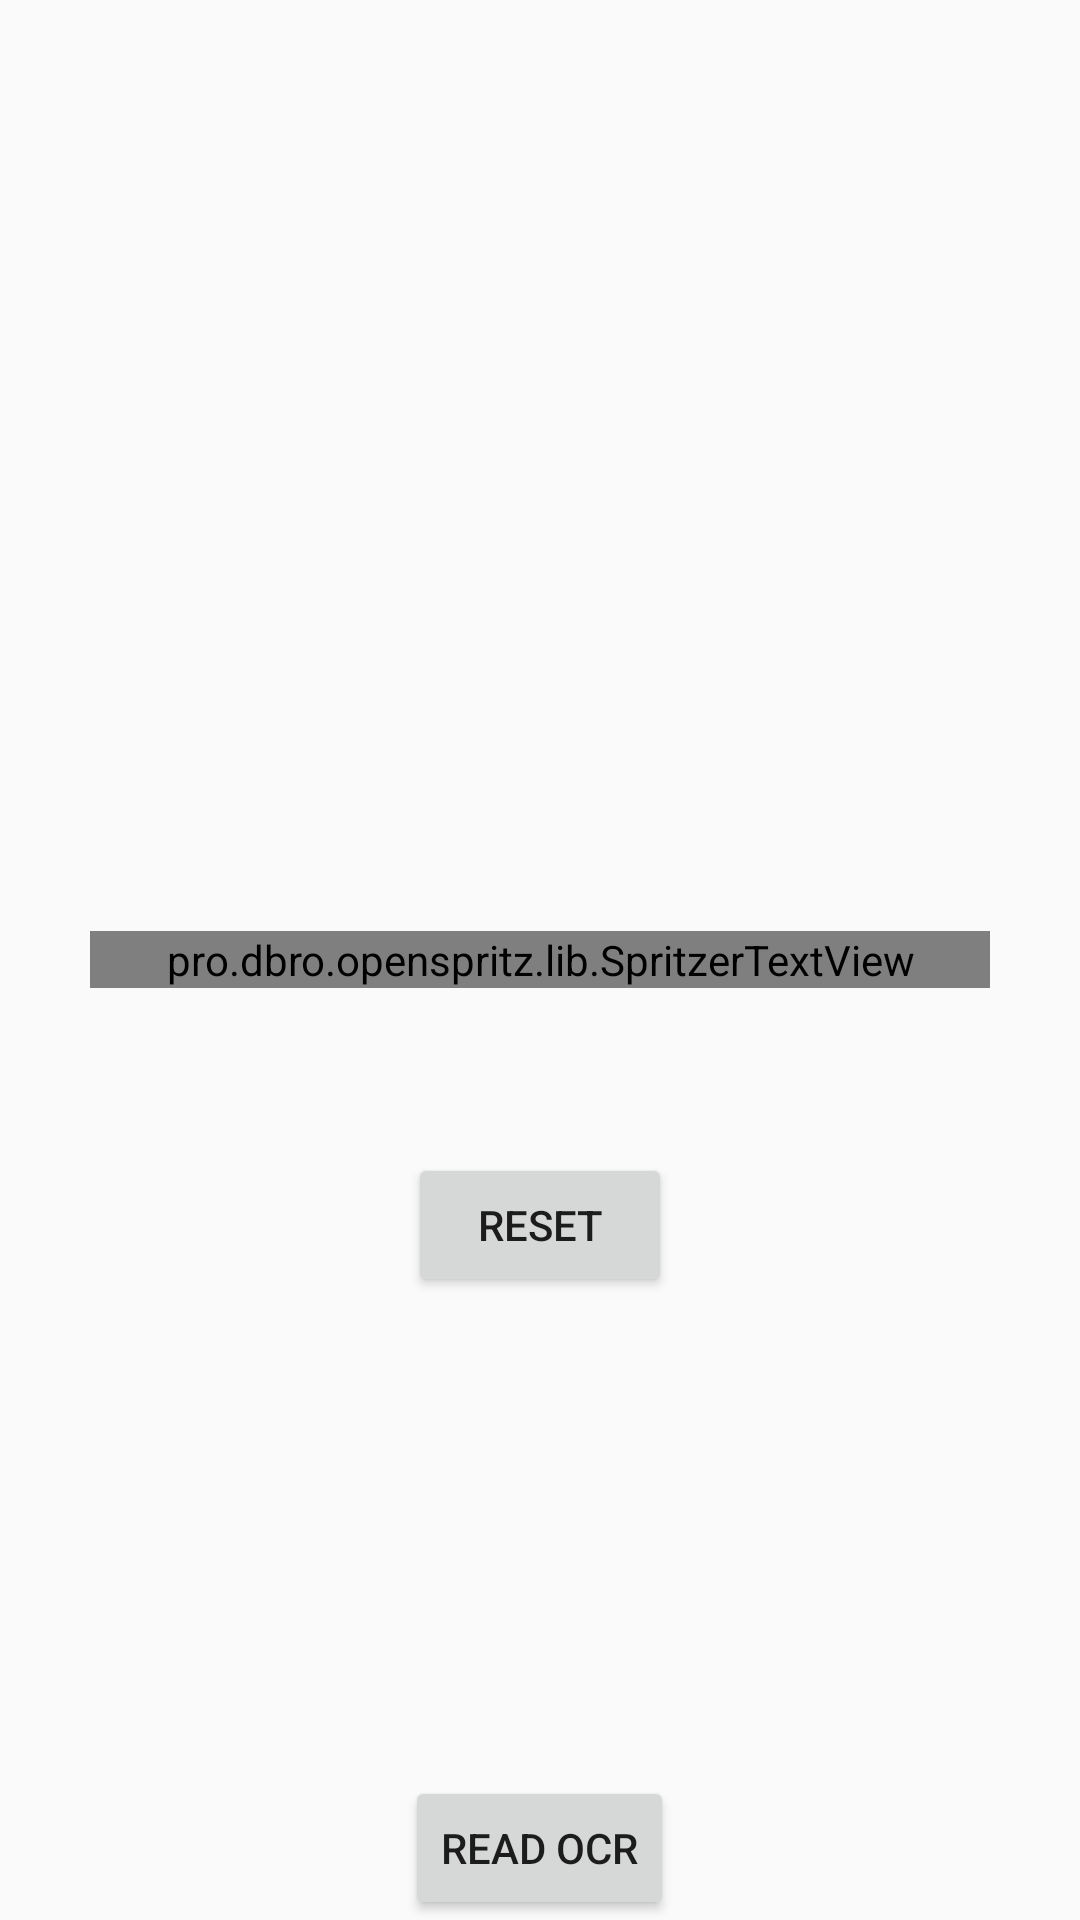

Produce the Android XML layout that renders to this screen, including the resource entries it uses.
<!-- AndroidManifest.xml: application theme Theme.AppCompat.Light -->
<!-- res/layout/fragment_spritz.xml -->
<RelativeLayout xmlns:android="http://schemas.android.com/apk/res/android"
    xmlns:tools="http://schemas.android.com/tools"
    android:layout_width="match_parent"
    android:layout_height="match_parent"
    android:animateLayoutChanges="true"
    tools:context="pro.dbro.openspritz.SpritzFragment">

    <pro.dbro.openspritz.lib.SpritzerTextView
        android:id="@+id/spritzText"
        android:layout_width="@dimen/spritzer_text_view_width"
        android:layout_height="wrap_content"
        android:layout_centerInParent="true"
        android:clickable="true"
        android:focusableInTouchMode="true"
        android:gravity="left"
        android:keepScreenOn="true"
        android:textSize="@dimen/spritzer_text_view_text_size"
        android:typeface="monospace" />

    <Button
        android:layout_width="wrap_content"
        android:layout_height="wrap_content"
        android:text="Reset"
        android:id="@+id/buttonReset"
        android:onClick="chooseMedia"
        android:layout_below="@+id/spritzText"
        android:layout_centerHorizontal="true"
        android:layout_marginTop="55dp" />

    <Button
        android:layout_width="wrap_content"
        android:layout_height="wrap_content"
        android:text="Read OCR"
        android:id="@+id/buttonReadOCR"
        android:layout_alignParentBottom="true"
        android:layout_centerHorizontal="true" />

    
        
        
        
        
        
        
        
        
        
        
        
        
        

    
        
        
        
        
        
        
        
        
        
        

    
        
        
        
        
        
        
        
        
        
        
        
        

    
        
        
        
        
        
        
        
        
        

    
        
        
        
        
        
        
        
        
        
        
        
        

    
        
        
        
        
        
</RelativeLayout>
<!-- resources referenced by this layout -->
<resources>
  <color name="chapter_text_color">#33B5E5</color>
  <dimen name="chapter_margin">8dp</dimen>
  <dimen name="chapter_text_size">22sp</dimen>
  <dimen name="progress_margin">8dp</dimen>
  <dimen name="spritzer_author_text_size">18sp</dimen>
  <dimen name="spritzer_author_width">150dp</dimen>
  <dimen name="spritzer_history_text_size">14sp</dimen>
  <dimen name="spritzer_text_view_text_size">30sp</dimen>
  <dimen name="spritzer_text_view_width">300dp</dimen>
  <dimen name="spritzer_title_margin_left">8dp</dimen>
  <dimen name="spritzer_title_margin_top">0dp</dimen>
  <dimen name="spritzer_title_text_size">24sp</dimen>
  <dimen name="spritzer_title_width">150dp</dimen>
  <integer name="spritz_history_line_count">2</integer>
  <style name="SubduedTextStyle">
          <item name="android:textColor">?attr/subdued_text</item>
      </style>
</resources>
